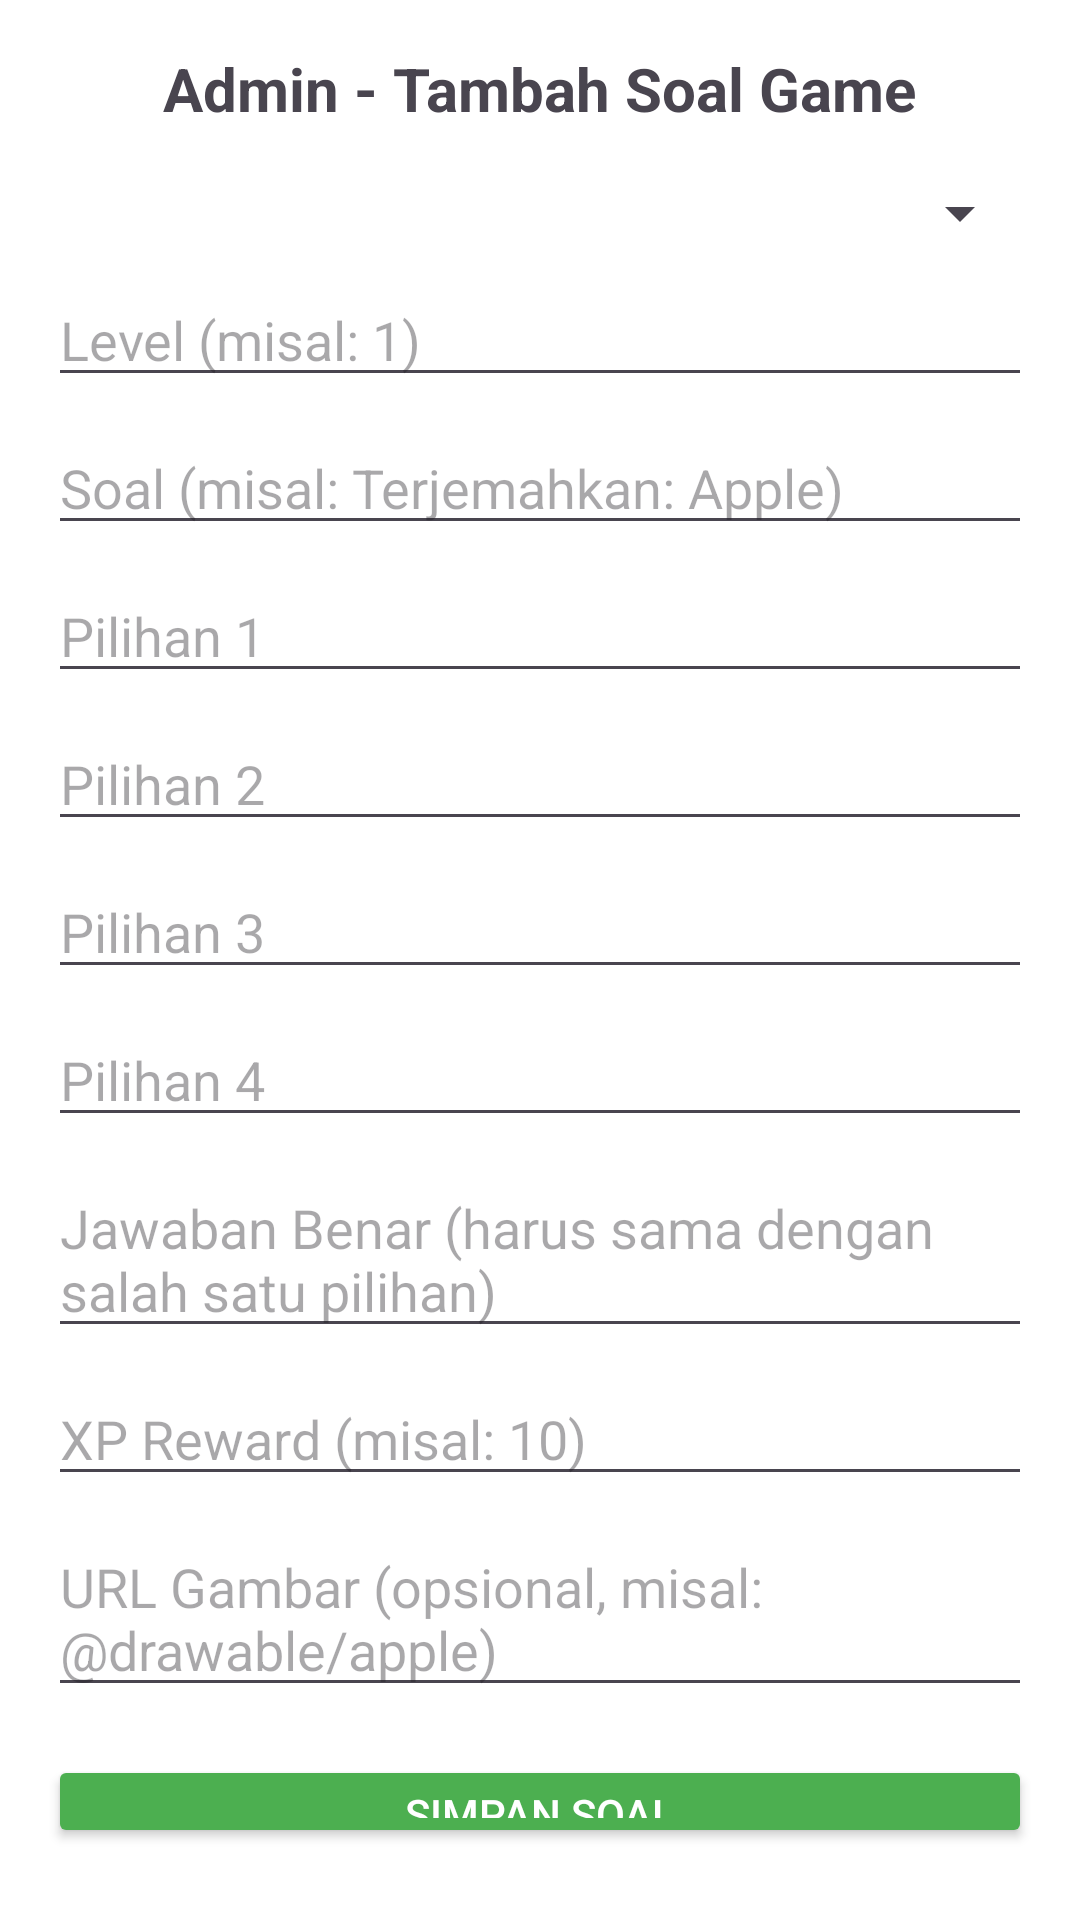

Android layout source for this screen:
<!-- AndroidManifest.xml: application theme Theme.LingoQuest -->
<!-- res/layout/activity_admin.xml -->
<?xml version="1.0" encoding="utf-8"?>
<LinearLayout xmlns:android="http://schemas.android.com/apk/res/android"
    android:layout_width="match_parent"
    android:layout_height="match_parent"
    android:orientation="vertical"
    android:padding="16dp"
    android:background="#FFFFFF">

    <TextView
        android:layout_width="wrap_content"
        android:layout_height="wrap_content"
        android:text="Admin - Tambah Soal Game"
        android:textSize="20sp"
        android:textStyle="bold"
        android:layout_gravity="center"
        android:layout_marginBottom="16dp" />

    <Spinner
        android:id="@+id/spinnerLanguage"
        android:layout_width="match_parent"
        android:layout_height="wrap_content"
        android:layout_marginBottom="8dp" />

    <EditText
        android:id="@+id/etLevel"
        android:layout_width="match_parent"
        android:layout_height="wrap_content"
        android:hint="Level (misal: 1)"
        android:inputType="number"
        android:layout_marginBottom="8dp" />

    <EditText
        android:id="@+id/etQuestionText"
        android:layout_width="match_parent"
        android:layout_height="wrap_content"
        android:hint="Soal (misal: Terjemahkan: Apple)"
        android:layout_marginBottom="8dp" />

    <EditText
        android:id="@+id/etOption1"
        android:layout_width="match_parent"
        android:layout_height="wrap_content"
        android:hint="Pilihan 1"
        android:layout_marginBottom="8dp" />

    <EditText
        android:id="@+id/etOption2"
        android:layout_width="match_parent"
        android:layout_height="wrap_content"
        android:hint="Pilihan 2"
        android:layout_marginBottom="8dp" />

    <EditText
        android:id="@+id/etOption3"
        android:layout_width="match_parent"
        android:layout_height="wrap_content"
        android:hint="Pilihan 3"
        android:layout_marginBottom="8dp" />

    <EditText
        android:id="@+id/etOption4"
        android:layout_width="match_parent"
        android:layout_height="wrap_content"
        android:hint="Pilihan 4"
        android:layout_marginBottom="8dp" />

    <EditText
        android:id="@+id/etCorrectAnswer"
        android:layout_width="match_parent"
        android:layout_height="wrap_content"
        android:hint="Jawaban Benar (harus sama dengan salah satu pilihan)"
        android:layout_marginBottom="8dp" />

    <EditText
        android:id="@+id/etXpReward"
        android:layout_width="match_parent"
        android:layout_height="wrap_content"
        android:hint="XP Reward (misal: 10)"
        android:inputType="number"
        android:layout_marginBottom="8dp" />

    <EditText
        android:id="@+id/etImageUrl"
        android:layout_width="match_parent"
        android:layout_height="wrap_content"
        android:hint="URL Gambar (opsional, misal: @drawable/apple)"
        android:layout_marginBottom="16dp" />

    <Button
        android:id="@+id/btnSaveQuestion"
        android:layout_width="match_parent"
        android:layout_height="wrap_content"
        android:text="Simpan Soal"
        android:backgroundTint="#4CAF50"
        android:textColor="#FFFFFF"
        android:layout_marginBottom="8dp" />

    <Button
        android:id="@+id/btnLogout"
        android:layout_width="match_parent"
        android:layout_height="wrap_content"
        android:text="Logout"
        android:backgroundTint="#FF0000"
        android:textColor="#FFFFFF" />
</LinearLayout>
<!-- resources referenced by this layout -->
<resources>
  <style name="Theme.LingoQuest" parent="Base.Theme.LingoQuest" />
  <style name="Base.Theme.LingoQuest" parent="Theme.Material3.DayNight.NoActionBar">
          
          
          <item name="android:windowBackground">@android:color/transparent</item>
      </style>
</resources>
